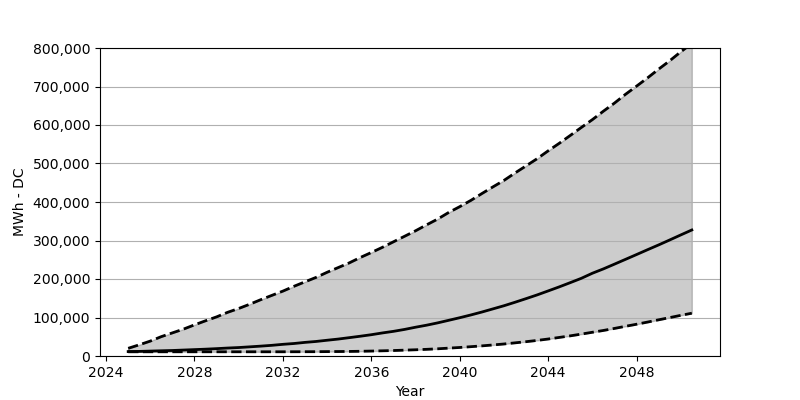

The data file committed next to this chart (first rows):
Date, Low, Base, High
2025-01, 10948, 11520, 19936
2025-07, 10948, 11929, 29005
2026-01, 10948, 12746, 38727
2026-07, 10948, 13563, 50248
2027-01, 10948, 14298, 60052
2027-07, 10948, 15442, 69693
2028-01, 10948, 16586, 80886
2028-07, 10948, 17730, 91426
2029-01, 10948, 19119, 101639
2029-07, 10948, 20671, 113404
2030-01, 10948, 21978, 123454
2030-07, 10948, 23776, 134402
2031-01, 10948, 25655, 146331
2031-07, 10948, 27697, 157361
2032-01, 10948, 30312, 168554
2032-07, 11030, 32436, 180973
2033-01, 11112, 35378, 192738
2033-07, 11193, 37747, 204095
2034-01, 11438, 40933, 217494
2034-07, 11602, 43956, 229586
2035-01, 11847, 47633, 241842
2035-07, 12256, 51310, 255732
2036-01, 12827, 55313, 268804
2036-07, 13481, 59889, 282203
2037-01, 14216, 64055, 296665
2037-07, 15197, 68958, 310800
2038-01, 16177, 74759, 325261
2038-07, 17321, 79988, 340621
2039-01, 18710, 86034, 355655
2039-07, 20426, 92652, 372731
2040-01, 22142, 99433, 387928
2040-07, 24184, 106541, 404023
2041-01, 26308, 114221, 421998
2041-07, 28678, 122310, 439156
2042-01, 31211, 130562, 456150
2042-07, 34152, 139549, 475268
2043-01, 37175, 149027, 493897
2043-07, 40443, 158586, 512362
2044-01, 44120, 169044, 532951
2044-07, 48205, 179502, 552396
2045-01, 52372, 190614, 572986
2045-07, 56866, 201726, 593575
2046-01, 61686, 215043, 614082
2046-07, 66343, 226237, 635897
2047-01, 71654, 238656, 657058
2047-07, 77128, 250993, 679690
2048-01, 82520, 263575, 701015
2048-07, 88158, 276157, 722585
2049-01, 94041, 288658, 745380
2049-07, 99760, 301404, 766868
2050-01, 105642, 314558, 790317
2050-07, 111117, 327304, 811968
